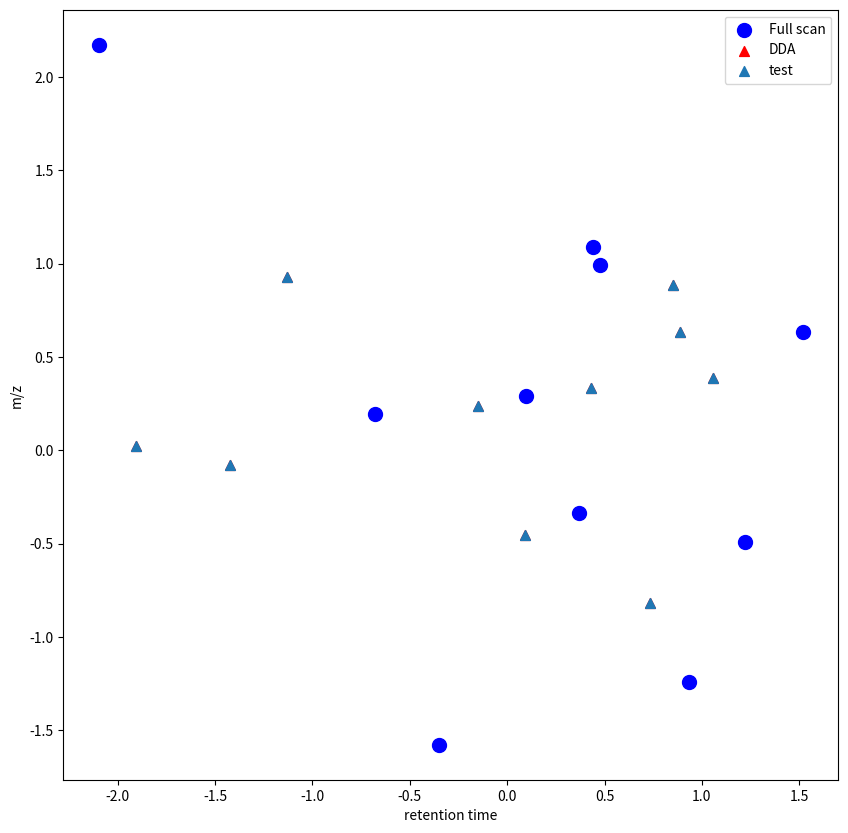
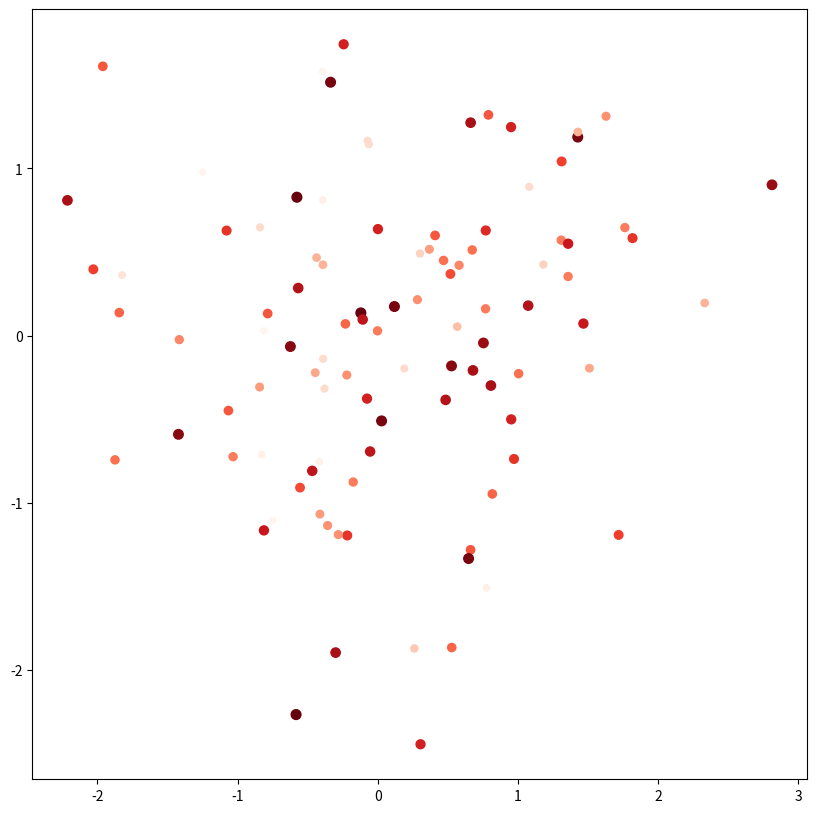

These figures' Python source, in order:
# -*- coding: utf-8 -*-
"""
Created on Mon Oct 25 18:07:40 2021

[redacted]
"""

import numpy as np
import matplotlib.pyplot as plt

x = np.random.randn(10)
y = np.random.randn(10)
x1 = np.random.randn(10)
y1 = np.random.randn(10)
plt.figure(figsize=(10,10))

#散布圖 s=點大小 #cmap=整體色系

plt.scatter(x1, y1,color="b",label="Full scan",marker="o",s=100)
plt.scatter(x, y,color="r",label="DDA",marker="^",s=50)
plt.scatter(x, y,label="test",marker="^",s=50,cmap="rainbow")
plt.ylabel("m/z")
plt.xlabel("retention time")
plt.legend()
plt.show()

plt.figure(figsize=(10,10))
x = np.random.randn(100)
y = np.random.randn(100)
c = np.random.choice(range(20,50),100)
plt.scatter(x,y,s=c,c=c,cmap="Reds")